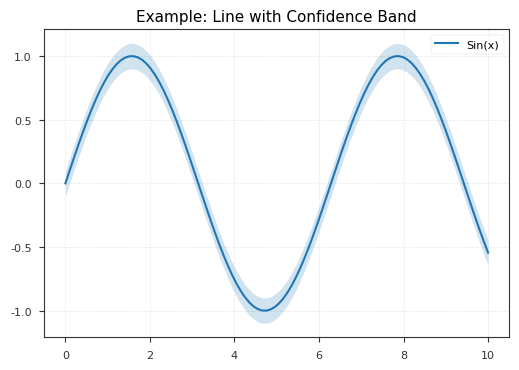

The script that saved this image: (Note: this script raises an exception after producing the figure.)
#!/usr/bin/env python3
"""
Dissertation Plotting Style - Publication-Quality Figures
Implements all 31 visual improvements for consistent, professional figures

Usage:
    from py.viz.dissertation_style import (
        setup_plot_style, COLORS, SIZES, save_figure,
        plot_with_confidence, plot_calibration_enhanced, etc.
    )

    setup_plot_style()
    fig, ax = plt.subplots(figsize=SIZES['single'])
    # ... plotting code ...
    save_figure(fig, 'output.png')
"""

from pathlib import Path

import matplotlib.gridspec as gridspec
import matplotlib.pyplot as plt
import numpy as np
import seaborn as sns

# =============================================================================
# COLOR PALETTES (#13: Colorblind-safe)
# =============================================================================

COLORS = {
    'primary': '#1f77b4',      # Blue
    'secondary': '#ff7f0e',    # Orange
    'success': '#2ca02c',      # Green
    'danger': '#d62728',       # Red
    'warning': '#bcbd22',      # Yellow-green
    'info': '#17becf',         # Cyan
    'neutral': '#7f7f7f',      # Gray
    'purple': '#9467bd',       # Purple
}

# Sequential palettes for heatmaps/continuous data
PALETTE_SEQUENTIAL_BLUE = sns.color_palette("Blues", n_colors=9)
PALETTE_SEQUENTIAL_GREEN = sns.color_palette("Greens", n_colors=9)

# Diverging palette for zero-centered data (#19)
PALETTE_DIVERGING = sns.diverging_palette(250, 10, n=11, as_cmap=False)
CMAP_DIVERGING = sns.diverging_palette(250, 10, n=256, as_cmap=True)
CMAP_SEQUENTIAL = sns.color_palette("Blues", n_colors=256, as_cmap=True)

# =============================================================================
# FIGURE SIZES (#12: Standard sizes)
# =============================================================================

SIZES = {
    'single': (6, 4),          # 0.8\linewidth - standard single figure
    'double': (3.2, 4),        # 0.48\linewidth each - side-by-side
    'full': (7.5, 5),          # \linewidth - full page width
    'wide': (7.5, 3),          # Wide aspect for time series
    'square': (5, 5),          # Square for heatmaps/scatter
    'multipanel_2x2': (8, 8),  # 2x2 grid
    'multipanel_2x3': (10, 6), # 2x3 grid
}

# =============================================================================
# FONT SIZES (#14: Consistent typography)
# =============================================================================

FONT_SIZES = {
    'title': 11,
    'label': 9,
    'tick': 8,
    'legend': 8,
    'annotation': 7,
}

# =============================================================================
# SETUP FUNCTIONS
# =============================================================================

def setup_plot_style():
    """
    Apply dissertation-wide plotting style
    Call this at the start of every plotting script
    """
    plt.style.use('seaborn-v0_8-paper')  # Clean base style

    plt.rcParams.update({
        # Fonts
        'font.family': 'sans-serif',
        'font.sans-serif': ['Arial', 'DejaVu Sans'],
        'font.size': FONT_SIZES['label'],
        'axes.titlesize': FONT_SIZES['title'],
        'axes.labelsize': FONT_SIZES['label'],
        'xtick.labelsize': FONT_SIZES['tick'],
        'ytick.labelsize': FONT_SIZES['tick'],
        'legend.fontsize': FONT_SIZES['legend'],
        'figure.titlesize': FONT_SIZES['title'],

        # Grid (#15: Add grid lines)
        'axes.grid': True,
        'grid.alpha': 0.3,
        'grid.linestyle': '--',
        'grid.linewidth': 0.5,
        'axes.axisbelow': True,

        # Lines and markers
        'lines.linewidth': 1.5,
        'lines.markersize': 4,

        # Axes
        'axes.linewidth': 0.8,
        'axes.edgecolor': '#333333',
        'axes.labelcolor': '#333333',

        # Ticks
        'xtick.major.width': 0.8,
        'ytick.major.width': 0.8,
        'xtick.color': '#333333',
        'ytick.color': '#333333',

        # Legend (#16: Better positioning)
        'legend.frameon': True,
        'legend.framealpha': 0.9,
        'legend.edgecolor': '#cccccc',
        'legend.fancybox': True,

        # Figure
        'figure.dpi': 100,
        'savefig.dpi': 300,
        'savefig.bbox': 'tight',
        'savefig.pad_inches': 0.1,
    })

def save_figure(fig, path: Path, **kwargs):
    """
    Save figure with consistent DPI and settings

    Args:
        fig: Matplotlib figure
        path: Output path
        **kwargs: Additional savefig arguments
    """
    path = Path(path)
    path.parent.mkdir(parents=True, exist_ok=True)

    # Default settings
    save_kwargs = {
        'dpi': 300,
        'bbox_inches': 'tight',
        'facecolor': 'white',
        'edgecolor': 'none',
    }
    save_kwargs.update(kwargs)

    fig.savefig(path, **save_kwargs)
    print(f"✓ Saved figure: {path}")

# =============================================================================
# ENHANCED PLOT FUNCTIONS
# =============================================================================

def plot_with_confidence(ax, x, y, y_err=None, y_lower=None, y_upper=None,
                        label=None, color=None, alpha=0.2, **kwargs):
    """
    #17: Plot line with confidence interval shading

    Args:
        ax: Matplotlib axis
        x: X data
        y: Y data (central estimate)
        y_err: Symmetric error (± from y)
        y_lower, y_upper: Asymmetric bounds
        label: Line label
        color: Line color
        alpha: Transparency for CI band
        **kwargs: Additional plot arguments
    """
    if color is None:
        color = COLORS['primary']

    # Plot central line
    line = ax.plot(x, y, label=label, color=color, **kwargs)[0]

    # Add confidence band
    if y_err is not None:
        ax.fill_between(x, y - y_err, y + y_err,
                        alpha=alpha, color=color, linewidth=0)
    elif y_lower is not None and y_upper is not None:
        ax.fill_between(x, y_lower, y_upper,
                        alpha=alpha, color=color, linewidth=0)

    return line

def plot_calibration_enhanced(ax, y_true, y_pred, n_bins=10,
                             show_histogram=True, show_diagonal=True):
    """
    #18: Enhanced reliability diagram with reference diagonal and histogram

    Args:
        ax: Matplotlib axis
        y_true: True binary outcomes
        y_pred: Predicted probabilities
        n_bins: Number of calibration bins
        show_histogram: Show prediction distribution
        show_diagonal: Show perfect calibration line
    """
    # Bin predictions
    bin_edges = np.linspace(0, 1, n_bins + 1)
    bin_indices = np.digitize(y_pred, bin_edges[:-1]) - 1
    bin_indices = np.clip(bin_indices, 0, n_bins - 1)

    # Calculate calibration
    bin_pred = []
    bin_true = []
    bin_counts = []

    for i in range(n_bins):
        mask = bin_indices == i
        if mask.sum() > 0:
            bin_pred.append(y_pred[mask].mean())
            bin_true.append(y_true[mask].mean())
            bin_counts.append(mask.sum())
        else:
            bin_pred.append(np.nan)
            bin_true.append(np.nan)
            bin_counts.append(0)

    bin_pred = np.array(bin_pred)
    bin_true = np.array(bin_true)
    bin_counts = np.array(bin_counts)

    # Plot calibration curve
    valid = ~np.isnan(bin_pred)

    # Color by sample size
    sizes = bin_counts[valid] / bin_counts.max() * 100 + 20
    colors = plt.cm.Blues(bin_counts[valid] / bin_counts.max())

    ax.scatter(bin_pred[valid], bin_true[valid], s=sizes, c=colors,
              edgecolors='black', linewidths=0.5, alpha=0.8, zorder=3)

    # Perfect calibration line
    if show_diagonal:
        ax.plot([0, 1], [0, 1], 'k--', alpha=0.3, linewidth=1.5,
               label='Perfect calibration', zorder=1)

    # Formatting
    ax.set_xlabel('Predicted Probability')
    ax.set_ylabel('Observed Frequency')
    ax.set_xlim(0, 1)
    ax.set_ylim(0, 1)
    ax.set_aspect('equal')
    ax.legend(loc='upper left', fontsize=FONT_SIZES['legend'])

    # Add histogram of predictions at bottom
    if show_histogram:
        ax2 = ax.inset_axes([0, -0.2, 1, 0.15])
        ax2.hist(y_pred, bins=50, color=COLORS['info'], alpha=0.6, edgecolor='none')
        ax2.set_xlim(0, 1)
        ax2.set_yticks([])
        ax2.set_xlabel('Predicted Probability Distribution', fontsize=FONT_SIZES['tick'])
        ax2.tick_params(labelsize=FONT_SIZES['tick'] - 1)

    return ax

def boxplot_with_outliers(ax, data, positions=None, labels=None,
                          show_points=True, **kwargs):
    """
    #20: Box plot with individual outlier points shown

    Args:
        ax: Matplotlib axis
        data: List of arrays (one per box)
        positions: X positions for boxes
        labels: Labels for boxes
        show_points: Show individual outliers
        **kwargs: Additional boxplot arguments
    """
    # Create boxplot without fliers
    bp = ax.boxplot(data, positions=positions, labels=labels,
                    showfliers=False, patch_artist=True, **kwargs)

    # Style boxes
    for patch in bp['boxes']:
        patch.set_facecolor(COLORS['primary'])
        patch.set_alpha(0.6)

    # Add outliers as scatter points
    if show_points:
        for i, d in enumerate(data):
            x_pos = positions[i] if positions is not None else i + 1

            # Calculate outliers (outside 1.5 IQR)
            q1, q3 = np.percentile(d, [25, 75])
            iqr = q3 - q1
            lower_bound = q1 - 1.5 * iqr
            upper_bound = q3 + 1.5 * iqr

            outliers = d[(d < lower_bound) | (d > upper_bound)]

            if len(outliers) > 0:
                # Add jitter to x position
                x_jitter = x_pos + np.random.normal(0, 0.04, len(outliers))
                ax.scatter(x_jitter, outliers, alpha=0.5, s=10,
                          color=COLORS['danger'], zorder=3)

    return bp

def plot_importance_with_ci(ax, features, importance, ci=None,
                            max_features=20, color_by_sign=True):
    """
    #22: Feature importance with confidence intervals and directional coloring

    Args:
        ax: Matplotlib axis
        features: Feature names
        importance: Importance values
        ci: Confidence intervals (±)
        max_features: Maximum features to show
        color_by_sign: Color bars by positive/negative
    """
    # Sort by absolute importance
    indices = np.argsort(np.abs(importance))[-max_features:]
    features = np.array(features)[indices]
    importance = importance[indices]
    if ci is not None:
        ci = ci[indices]

    # Colors
    if color_by_sign:
        colors = [COLORS['success'] if x > 0 else COLORS['danger']
                 for x in importance]
    else:
        colors = COLORS['primary']

    # Plot
    y_pos = np.arange(len(features))
    bars = ax.barh(y_pos, importance, xerr=ci, color=colors,
                   alpha=0.7, edgecolor='black', linewidth=0.5)

    # Formatting
    ax.set_yticks(y_pos)
    ax.set_yticklabels(features, fontsize=FONT_SIZES['tick'])
    ax.set_xlabel('Importance', fontsize=FONT_SIZES['label'])
    ax.axvline(0, color='black', linewidth=0.8, linestyle='-', alpha=0.3)

    return bars

def scatter_with_marginals(x, y, figsize=None, **scatter_kwargs):
    """
    #28: Scatter plot with marginal distribution histograms

    Args:
        x, y: Data arrays
        figsize: Figure size (default: SIZES['square'])
        **scatter_kwargs: Arguments for scatter plot

    Returns:
        fig, (ax_main, ax_top, ax_right)
    """
    if figsize is None:
        figsize = SIZES['square']

    # Create figure with GridSpec
    fig = plt.figure(figsize=figsize)
    gs = gridspec.GridSpec(4, 4, figure=fig, hspace=0.05, wspace=0.05)

    ax_main = fig.add_subplot(gs[1:, :-1])
    ax_top = fig.add_subplot(gs[0, :-1], sharex=ax_main)
    ax_right = fig.add_subplot(gs[1:, -1], sharey=ax_main)

    # Main scatter
    scatter_kwargs.setdefault('alpha', 0.5)
    scatter_kwargs.setdefault('s', 10)
    scatter_kwargs.setdefault('color', COLORS['primary'])
    ax_main.scatter(x, y, **scatter_kwargs)

    # Marginal histograms
    ax_top.hist(x, bins=30, color=COLORS['info'], alpha=0.6, edgecolor='none')
    ax_right.hist(y, bins=30, orientation='horizontal',
                 color=COLORS['info'], alpha=0.6, edgecolor='none')

    # Hide labels on marginals
    ax_top.tick_params(labelbottom=False)
    ax_right.tick_params(labelleft=False)
    ax_top.set_yticks([])
    ax_right.set_xticks([])

    return fig, (ax_main, ax_top, ax_right)

def add_direct_labels(ax, lines, labels, offset=0.02):
    """
    #30: Add labels directly on plot lines (instead of legend)

    Args:
        ax: Matplotlib axis
        lines: List of Line2D objects
        labels: List of labels
        offset: Offset from line end (fraction of x-range)
    """
    for line, label in zip(lines, labels):
        x, y = line.get_data()
        if len(x) > 0 and len(y) > 0:
            # Place label at end of line
            x_offset = offset * (ax.get_xlim()[1] - ax.get_xlim()[0])
            ax.text(x[-1] + x_offset, y[-1], label,
                   fontsize=FONT_SIZES['legend'],
                   verticalalignment='center',
                   color=line.get_color())

def add_risk_indicators(ax, data, var_level=0.95, cvar_level=0.95):
    """
    #31: Add risk visualization (VaR, CVaR thresholds) to betting/returns plots

    Args:
        ax: Matplotlib axis
        data: Return/PnL data
        var_level: Value-at-Risk confidence level
        cvar_level: Conditional VaR confidence level
    """
    # Calculate risk metrics
    var = np.percentile(data, (1 - var_level) * 100)
    cvar_mask = data <= var
    cvar = data[cvar_mask].mean() if cvar_mask.sum() > 0 else var

    # Add horizontal lines
    ax.axhline(var, color=COLORS['warning'], linestyle='--',
              linewidth=1.5, alpha=0.7,
              label=f'VaR {var_level:.0%}: {var:.2f}')
    ax.axhline(cvar, color=COLORS['danger'], linestyle='--',
              linewidth=1.5, alpha=0.7,
              label=f'CVaR {cvar_level:.0%}: {cvar:.2f}')

    return var, cvar

def shade_event_regions(ax, events: dict[str, tuple[float, float]], alpha=0.1):
    """
    #32: Shade significant event periods (COVID, rule changes, etc.)

    Args:
        ax: Matplotlib axis
        events: Dict of {label: (start_x, end_x)}
        alpha: Transparency
    """
    colors = [COLORS['danger'], COLORS['warning'], COLORS['info']]

    for i, (label, (start, end)) in enumerate(events.items()):
        color = colors[i % len(colors)]
        ax.axvspan(start, end, alpha=alpha, color=color, label=label)

# =============================================================================
# CONVENIENCE FUNCTIONS
# =============================================================================

def create_multipanel_figure(nrows, ncols, figsize=None, **subplot_kwargs):
    """
    #11: Create multi-panel figure with consistent styling

    Args:
        nrows, ncols: Grid dimensions
        figsize: Figure size (auto-calculated if None)
        **subplot_kwargs: Arguments for subplots

    Returns:
        fig, axes
    """
    if figsize is None:
        # Auto-calculate based on grid
        width = min(ncols * 3, 12)
        height = min(nrows * 2.5, 10)
        figsize = (width, height)

    subplot_kwargs.setdefault('constrained_layout', True)
    fig, axes = plt.subplots(nrows, ncols, figsize=figsize, **subplot_kwargs)

    return fig, axes

def format_percentage_axis(ax, axis='y'):
    """Format axis to show percentages"""
    from matplotlib.ticker import PercentFormatter
    if axis == 'y':
        ax.yaxis.set_major_formatter(PercentFormatter(1.0))
    else:
        ax.xaxis.set_major_formatter(PercentFormatter(1.0))

def format_currency_axis(ax, axis='y', symbol='$'):
    """Format axis to show currency"""
    from matplotlib.ticker import FuncFormatter
    formatter = FuncFormatter(lambda x, p: f'{symbol}{x:,.0f}')
    if axis == 'y':
        ax.yaxis.set_major_formatter(formatter)
    else:
        ax.xaxis.set_major_formatter(formatter)

# =============================================================================
# USAGE EXAMPLE
# =============================================================================

if __name__ == '__main__':
    # Example demonstrating all features
    setup_plot_style()

    # Example 1: Line plot with confidence band
    fig, ax = plt.subplots(figsize=SIZES['single'])
    x = np.linspace(0, 10, 100)
    y = np.sin(x)
    y_err = 0.1 * np.ones_like(x)
    plot_with_confidence(ax, x, y, y_err=y_err, label='Sin(x)', color=COLORS['primary'])
    ax.legend()
    ax.set_title('Example: Line with Confidence Band')
    save_figure(fig, '/tmp/example_confidence.png')

    # Example 2: Calibration plot
    fig, ax = plt.subplots(figsize=SIZES['single'])
    y_true = np.random.binomial(1, 0.5, 1000)
    y_pred = np.clip(y_true + np.random.normal(0, 0.2, 1000), 0, 1)
    plot_calibration_enhanced(ax, y_true, y_pred)
    ax.set_title('Example: Enhanced Calibration Plot')
    save_figure(fig, '/tmp/example_calibration.png')

    print("✓ dissertation_style.py examples generated")
